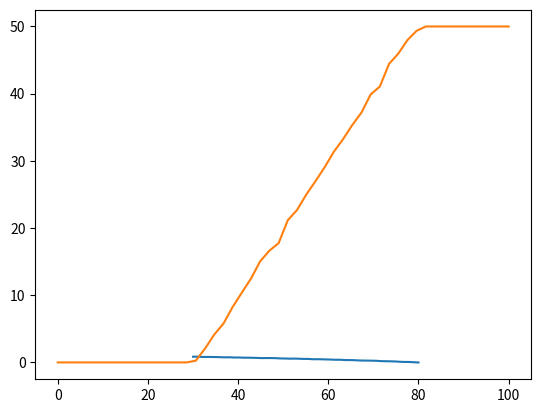

Write the Python code that produced this figure.
import numpy as np
import matplotlib.pyplot as plt

#Set seed to have always the same behaviour
#np.random.seed(123)

class Product:
    def __init__(self, name, base_price):
        self.name = name
        self.base_price  = base_price


class Class:
    def __init__(self, name, profession, age):
        self.name = name
        self.profession  = profession
        self.age  = age

    """Generate the conversione rate curve associated to the class and the product
    product: Product to advertise
    max_rate: Maximum probability value of the conversione rate
    noise: Noise applied to the curve
    length: Number of prices evalueted by the curve
    """
    def define_conversion_rate(self, product, max_rate, noise, length):
        start_curve = np.exp(max_rate)
        arr = np.linspace(start_curve, 1.0, length)
        log_arr = np.log(arr)
        noise = np.random.normal(0,noise,length)
        price = np.linspace(product.base_price, product.base_price + length, length)
        self.conv_rate = (price , log_arr + noise)

    def plot_conversion_rate(self):
        plt.plot(self.conv_rate[0] , self.conv_rate[1])
        plt.show()


class SubCampaign:
    def __init__(self, Class):
        self.Class = Class
        
    """Generate the clicks over budget curve associated to the sub campaign
    max_n_click: Define the maximum number of click of the curve
    max_budget: Define the maximum budget of the curve
    zero_perc: Define the percentage of the curve (first part) that is zero
    full_perc: Define the percentage of the curve (last part) that is at the max_n_click
    length: Number of budgetes evalueted by the curve
    """
    def define_clicks_over_budget(self, max_n_click, max_budget, zero_perc, full_perc, noise, length):
        budget = np.linspace(0, max_budget, length)

        zero = np.zeros(int(length*zero_perc))

        line = np.linspace(0, max_n_click, int(length*(full_perc-zero_perc)))
        noise = np.random.normal(0,noise,int(length*(full_perc-zero_perc)))
        line = line + noise

        plate = np.full(length-len(line)-len(zero), max_n_click)

        clicks = np.append(zero, line)
        clicks = np.append(clicks, plate)
        self.cob_curve = (budget, clicks)

    def plot_clicks_over_budget(self):
        plt.plot(self.cob_curve[0] , self.cob_curve[1])
        plt.show()



prod = Product('shoes', 30)

c1 = Class('elegant', 'worker', 'adult')
c1.define_conversion_rate(prod, 0.85, 0.01, 50)

c1.plot_conversion_rate()



sub = SubCampaign(c1)
sub.define_clicks_over_budget(50, 100, 0.3, 0.8, 0.5, 50)

sub.plot_clicks_over_budget()